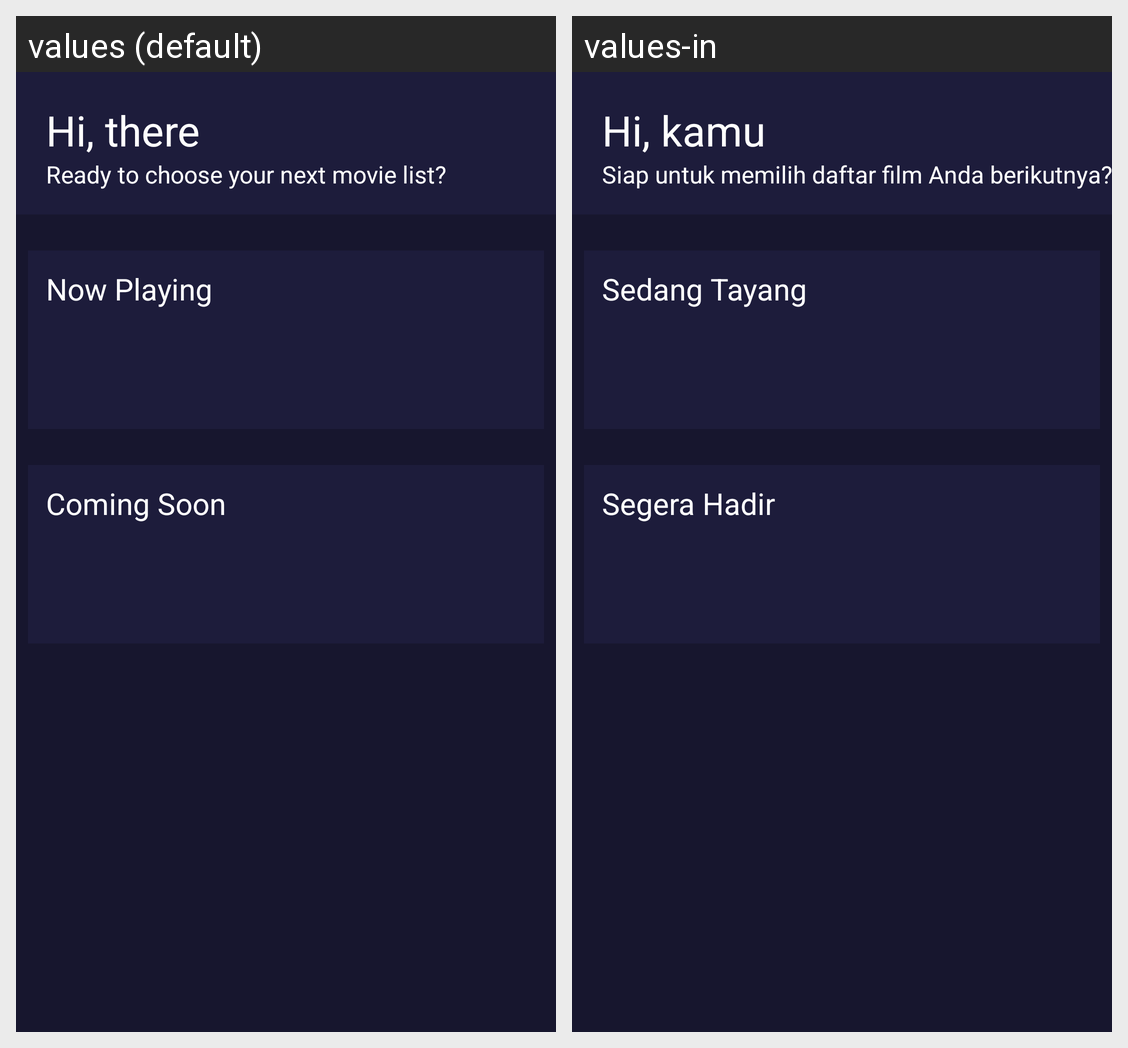

For this localized Android screen grid, give each drawn string resource with its value in every locale shown.
Android screen res/layout/fragment_home.xml rendered under 2 locales, left to right: values (default), values-in. Device: Nexus 5 (rendered at 1080×1920; each locale shown at half size, 540×960, under a caption strip naming it); theme AppTheme.
Strings drawn on this screen, with the default value and each locale's value (text and hints the layout hard-codes, and strings that could not be matched under every locale, appear in the picture but are not listed):

hi_there
  values: Hi, there
  values-in: Hi, kamu

ready_to_choose_your_next_movie_list
  values: Ready to choose your next movie list?
  values-in: Siap untuk memilih daftar film Anda berikutnya?

now_playing
  values: Now Playing
  values-in: Sedang Tayang

coming_soon
  values: Coming Soon
  values-in: Segera Hadir
